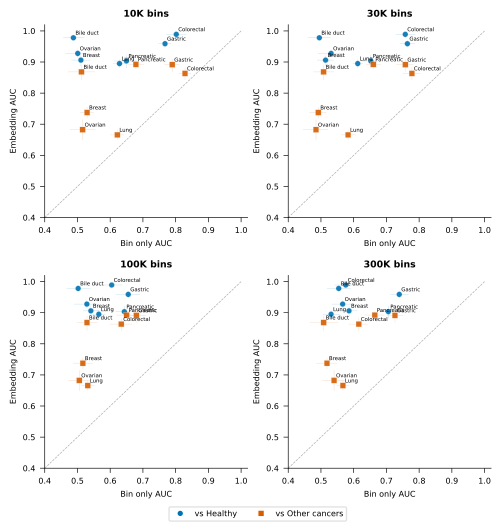

Data behind this chart, as committed beside it:
cancer	n_bins	bin_auc	bin_ci_low	bin_ci_high	emb_auc	emb_ci_low	emb_ci_high
Bile_duct_cancer_vs_healthy	10000	0.4876	0.4565	0.5208	0.978	0.9709	0.9832
Bile_duct_cancer_vs_healthy	30000	0.4951	0.4597	0.5299	0.978	0.9709	0.9832
Bile_duct_cancer_vs_healthy	100000	0.5022	0.4665	0.5395	0.978	0.9709	0.9832
Bile_duct_cancer_vs_healthy	300000	0.5542	0.5183	0.5912	0.978	0.9709	0.9832
Bile_duct_cancer_vs_other_cancers	10000	0.5122	0.4707	0.5535	0.8683	0.842	0.8904
Bile_duct_cancer_vs_other_cancers	30000	0.5081	0.4769	0.5403	0.8683	0.842	0.8904
Bile_duct_cancer_vs_other_cancers	100000	0.5291	0.4979	0.5617	0.8683	0.842	0.8904
Bile_duct_cancer_vs_other_cancers	300000	0.5083	0.4655	0.5532	0.8683	0.842	0.8904
Breast_cancer_vs_healthy	10000	0.5105	0.4812	0.5396	0.9061	0.8883	0.9209
Breast_cancer_vs_healthy	30000	0.5141	0.4879	0.5391	0.9061	0.8883	0.9209
Breast_cancer_vs_healthy	100000	0.5409	0.5165	0.5664	0.9061	0.8883	0.9209
Breast_cancer_vs_healthy	300000	0.5858	0.5588	0.6115	0.9061	0.8883	0.9209
Breast_cancer_vs_other_cancers	10000	0.5295	0.5075	0.5496	0.7376	0.7194	0.755
Breast_cancer_vs_other_cancers	30000	0.4919	0.4642	0.5165	0.7376	0.7194	0.755
Breast_cancer_vs_other_cancers	100000	0.5165	0.4863	0.5459	0.7376	0.7194	0.755
Breast_cancer_vs_other_cancers	300000	0.5184	0.4857	0.5502	0.7376	0.7194	0.755
Colorectal_cancer_vs_healthy	10000	0.802	0.7713	0.8323	0.989	0.9779	0.9944
Colorectal_cancer_vs_healthy	30000	0.7577	0.7281	0.7886	0.989	0.9779	0.9944
Colorectal_cancer_vs_healthy	100000	0.6046	0.5697	0.6363	0.989	0.9779	0.9944
Colorectal_cancer_vs_healthy	300000	0.5757	0.5417	0.6088	0.989	0.9779	0.9944
Colorectal_cancer_vs_other_cancers	10000	0.8287	0.8086	0.8475	0.8633	0.8418	0.8827
Colorectal_cancer_vs_other_cancers	30000	0.7779	0.7504	0.804	0.8633	0.8418	0.8827
Colorectal_cancer_vs_other_cancers	100000	0.6338	0.5991	0.6672	0.8633	0.8418	0.8827
Colorectal_cancer_vs_other_cancers	300000	0.6158	0.5854	0.6429	0.8633	0.8418	0.8827
Gastric_cancer_vs_healthy	10000	0.7676	0.7473	0.7867	0.9589	0.947	0.9693
Gastric_cancer_vs_healthy	30000	0.7641	0.7414	0.787	0.9589	0.947	0.9693
Gastric_cancer_vs_healthy	100000	0.6552	0.6175	0.6909	0.9589	0.947	0.9693
Gastric_cancer_vs_healthy	300000	0.7393	0.7123	0.7674	0.9589	0.947	0.9693
Gastric_cancer_vs_other_cancers	10000	0.7895	0.7655	0.8108	0.8914	0.8683	0.9094
Gastric_cancer_vs_other_cancers	30000	0.7579	0.7306	0.783	0.8914	0.8683	0.9094
Gastric_cancer_vs_other_cancers	100000	0.68	0.6465	0.7086	0.8914	0.8683	0.9094
Gastric_cancer_vs_other_cancers	300000	0.7261	0.701	0.7519	0.8914	0.8683	0.9094
Lung_cancer_vs_healthy	10000	0.6284	0.608	0.6477	0.895	0.8812	0.9079
Lung_cancer_vs_healthy	30000	0.6124	0.5966	0.6283	0.895	0.8812	0.9079
Lung_cancer_vs_healthy	100000	0.5652	0.5435	0.5856	0.895	0.8812	0.9079
Lung_cancer_vs_healthy	300000	0.531	0.5066	0.5567	0.895	0.8812	0.9079
Lung_cancer_vs_other_cancers	10000	0.6218	0.6004	0.6414	0.6657	0.6504	0.6817
Lung_cancer_vs_other_cancers	30000	0.5829	0.5614	0.6062	0.6657	0.6504	0.6817
Lung_cancer_vs_other_cancers	100000	0.5315	0.5108	0.5529	0.6657	0.6504	0.6817
Lung_cancer_vs_other_cancers	300000	0.5671	0.5483	0.5856	0.6657	0.6504	0.6817
Ovarian_cancer_vs_healthy	10000	0.5008	0.463	0.5377	0.9276	0.9143	0.9395
Ovarian_cancer_vs_healthy	30000	0.5311	0.4912	0.5702	0.9276	0.9143	0.9395
Ovarian_cancer_vs_healthy	100000	0.5287	0.4899	0.5634	0.9276	0.9143	0.9395
Ovarian_cancer_vs_healthy	300000	0.5663	0.5325	0.6017	0.9276	0.9143	0.9395
Ovarian_cancer_vs_other_cancers	10000	0.5158	0.4774	0.554	0.6823	0.6486	0.7149
Ovarian_cancer_vs_other_cancers	30000	0.4848	0.4451	0.5219	0.6823	0.6486	0.7149
Ovarian_cancer_vs_other_cancers	100000	0.5056	0.4721	0.54	0.6823	0.6486	0.7149
Ovarian_cancer_vs_other_cancers	300000	0.5401	0.5036	0.5748	0.6823	0.6486	0.7149
Pancreatic_cancer_vs_healthy	10000	0.6496	0.612	0.6825	0.9033	0.8808	0.9223
Pancreatic_cancer_vs_healthy	30000	0.6523	0.6236	0.6789	0.9033	0.8808	0.9223
Pancreatic_cancer_vs_healthy	100000	0.6434	0.6167	0.6702	0.9033	0.8808	0.9223
Pancreatic_cancer_vs_healthy	300000	0.7058	0.6792	0.7325	0.9033	0.8808	0.9223
Pancreatic_cancer_vs_other_cancers	10000	0.6786	0.6534	0.7027	0.8923	0.8779	0.9053
Pancreatic_cancer_vs_other_cancers	30000	0.66	0.6382	0.6828	0.8923	0.8779	0.9053
Pancreatic_cancer_vs_other_cancers	100000	0.6502	0.6197	0.6817	0.8923	0.8779	0.9053
Pancreatic_cancer_vs_other_cancers	300000	0.6646	0.6333	0.6946	0.8923	0.8779	0.9053
cancer_vs_healthy	10000	0.5283	0.5153	0.5412	0.9193	0.911	0.9279
cancer_vs_healthy	30000	0.5655	0.5516	0.579	0.9193	0.911	0.9279
cancer_vs_healthy	100000	0.527	0.5129	0.5421	0.9193	0.911	0.9279
cancer_vs_healthy	300000	0.5951	0.5778	0.6115	0.9193	0.911	0.9279
